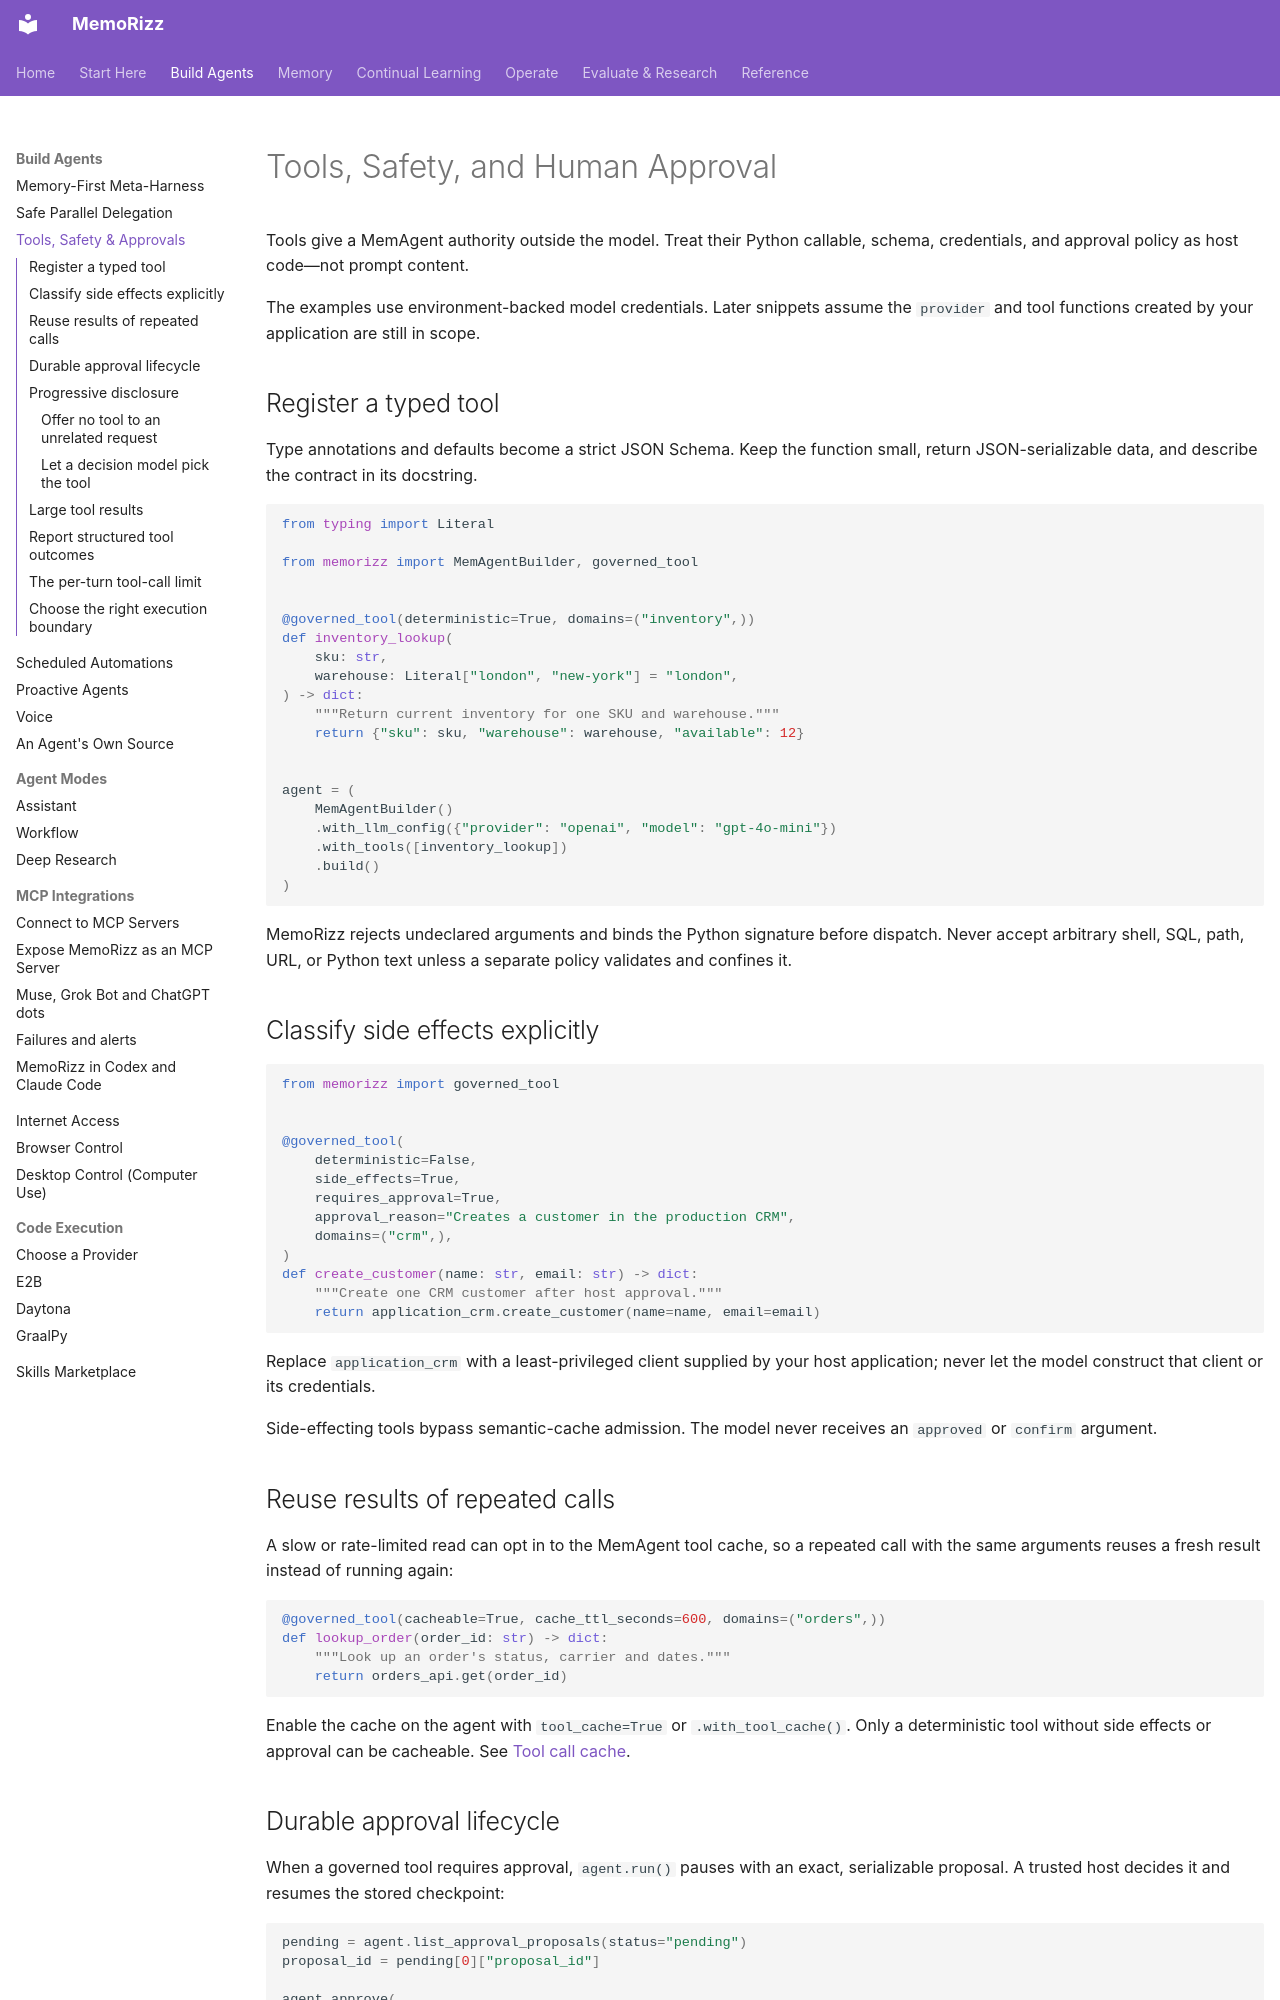

repository: RichmondAlake/memorizz · page: guides/tools-and-approvals/index.html · generator: mkdocs

# Tools, Safety, and Human Approval

Tools give a MemAgent authority outside the model. Treat their Python callable,
schema, credentials, and approval policy as host code—not prompt content.

The examples use environment-backed model credentials. Later snippets assume
the `provider` and tool functions created by your application are still in
scope.

## Register a typed tool

Type annotations and defaults become a strict JSON Schema. Keep the function
small, return JSON-serializable data, and describe the contract in its
docstring.

```python
from typing import Literal

from memorizz import MemAgentBuilder, governed_tool


@governed_tool(deterministic=True, domains=("inventory",))
def inventory_lookup(
    sku: str,
    warehouse: Literal["london", "new-york"] = "london",
) -> dict:
    """Return current inventory for one SKU and warehouse."""
    return {"sku": sku, "warehouse": warehouse, "available": 12}


agent = (
    MemAgentBuilder()
    .with_llm_config({"provider": "openai", "model": "gpt-4o-mini"})
    .with_tools([inventory_lookup])
    .build()
)
```

MemoRizz rejects undeclared arguments and binds the Python signature before
dispatch. Never accept arbitrary shell, SQL, path, URL, or Python text unless a
separate policy validates and confines it.

## Classify side effects explicitly

```python
from memorizz import governed_tool


@governed_tool(
    deterministic=False,
    side_effects=True,
    requires_approval=True,
    approval_reason="Creates a customer in the production CRM",
    domains=("crm",),
)
def create_customer(name: str, email: str) -> dict:
    """Create one CRM customer after host approval."""
    return application_crm.create_customer(name=name, email=email)
```

Replace `application_crm` with a least-privileged client supplied by your host
application; never let the model construct that client or its credentials.

Side-effecting tools bypass semantic-cache admission. The model never receives
an `approved` or `confirm` argument.

## Reuse results of repeated calls

A slow or rate-limited read can opt in to the MemAgent tool cache, so a
repeated call with the same arguments reuses a fresh result instead of running
again:

```python
@governed_tool(cacheable=True, cache_ttl_seconds=600, domains=("orders",))
def lookup_order(order_id: str) -> dict:
    """Look up an order's status, carrier and dates."""
    return orders_api.get(order_id)
```

Enable the cache on the agent with `tool_cache=True` or `.with_tool_cache()`.
Only a deterministic tool without side effects or approval can be cacheable.
See [Tool call cache](context-efficiency.md#tool-call-cache).
